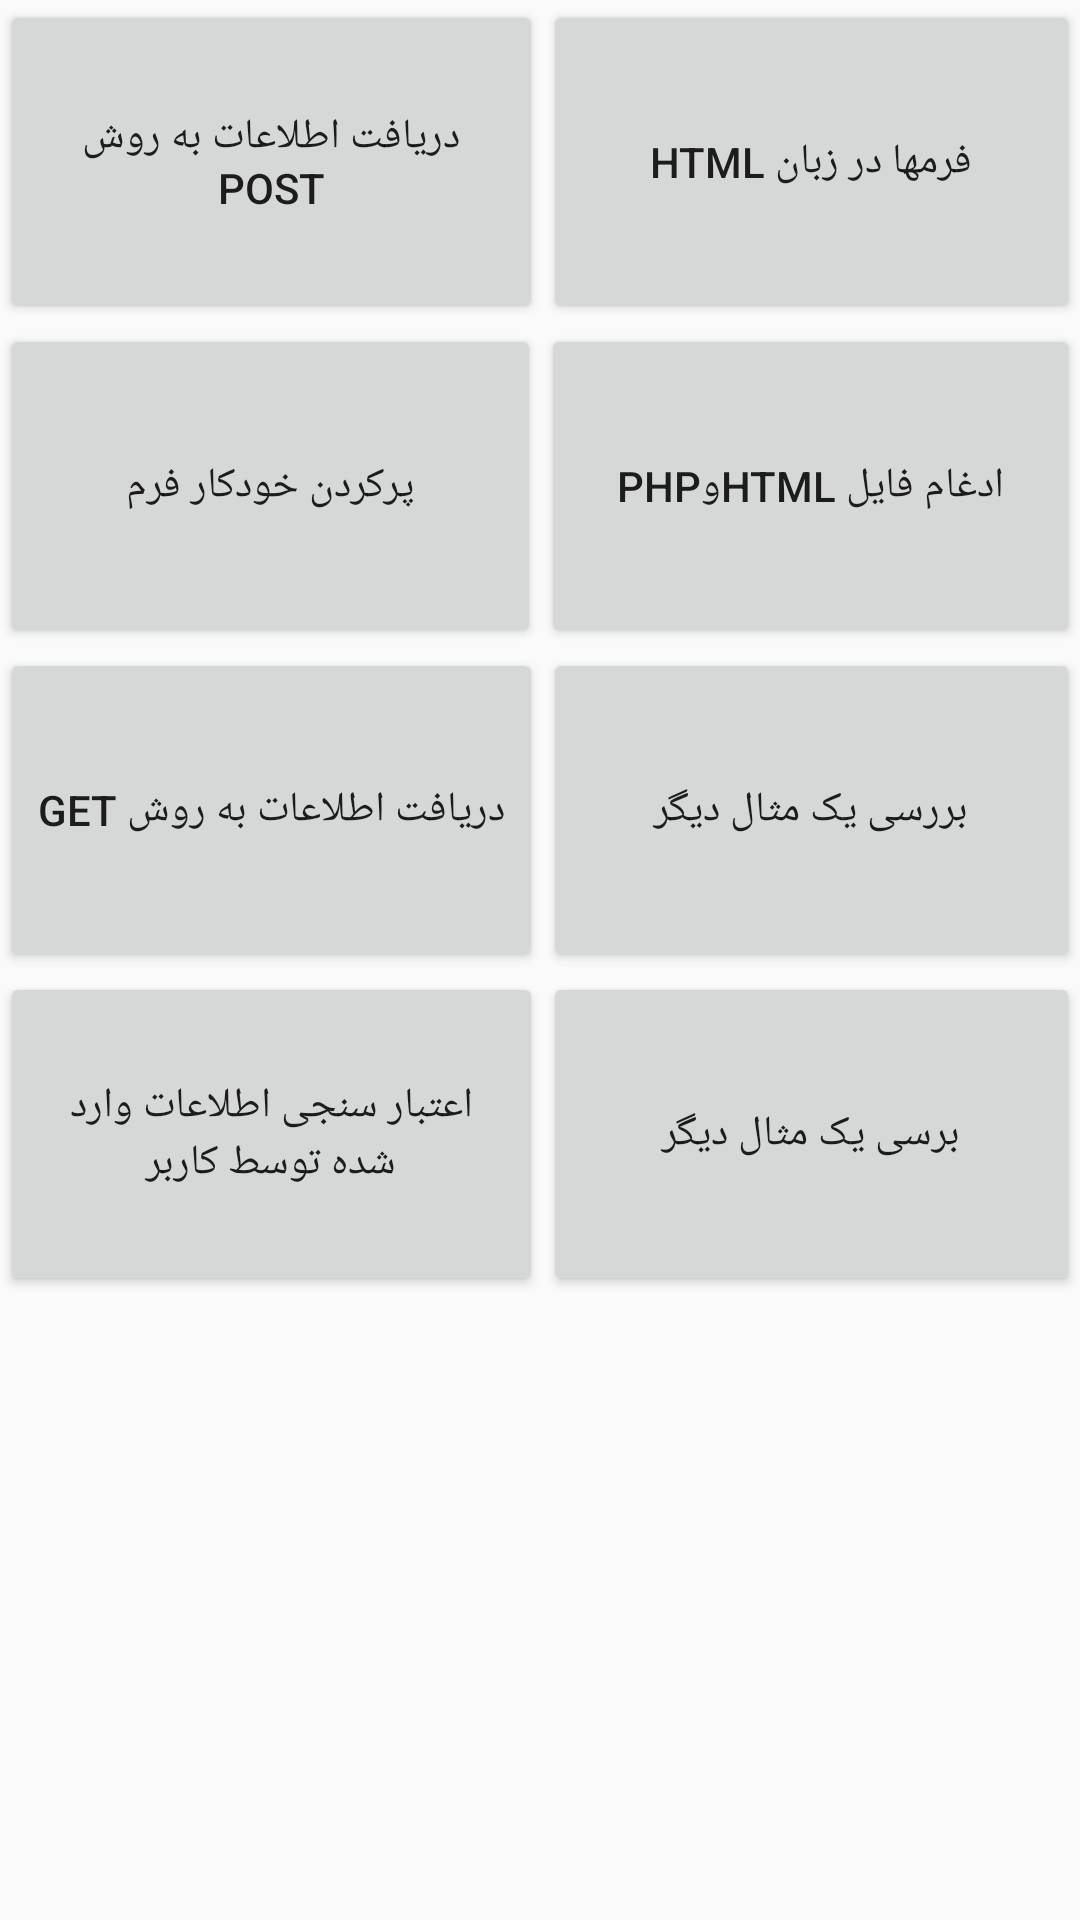

The Android layout XML behind this screen, and the referenced resources:
<!-- AndroidManifest.xml: application theme AppTheme -->
<!-- res/layout/fasl5_activity.xml -->
<?xml version="1.0" encoding="utf-8"?>
<androidx.constraintlayout.widget.ConstraintLayout
    xmlns:android="http://schemas.android.com/apk/res/android"
    xmlns:app="http://schemas.android.com/apk/res-auto"
    xmlns:tools="http://schemas.android.com/tools"
    android:layout_width="match_parent"
    android:layout_height="match_parent">

    <LinearLayout
        android:layout_width="match_parent"
        android:layout_height="match_parent"
        android:orientation="vertical"
        tools:layout_editor_absoluteX="0dp"
        tools:layout_editor_absoluteY="0dp">

        <LinearLayout
            android:layout_width="match_parent"
            android:layout_height="108dp"
            android:orientation="horizontal">

            <Button
                android:id="@+id/btn47"
                android:layout_width="134dp"
                android:layout_height="match_parent"
                android:layout_weight="1"
                android:text="دریافت اطلاعات به روش post"
                android:textSize="14sp" />

            <Button
                android:id="@+id/btn48"
                android:layout_width="wrap_content"
                android:layout_height="match_parent"
                android:layout_weight="1"
                android:text="فرمها در زبان html"
                android:textSize="14sp" />

        </LinearLayout>

        <LinearLayout
            android:layout_width="match_parent"
            android:layout_height="108dp"
            android:orientation="horizontal">

            <Button
                android:id="@+id/btn49"
                android:layout_width="154dp"
                android:layout_height="match_parent"
                android:layout_weight="1"
                android:text="پرکردن خودکار فرم"
                android:textSize="14sp" />

            <Button
                android:id="@+id/btn50"
                android:layout_width="wrap_content"
                android:layout_height="match_parent"
                android:layout_weight="1"
                android:text="ادغام فایل htmlوphp"
                android:textSize="14sp" />

        </LinearLayout>

        <LinearLayout
            android:layout_width="match_parent"
            android:layout_height="108dp"
            android:orientation="horizontal">

            <Button
                android:id="@+id/button51"
                android:layout_width="131dp"
                android:layout_height="108dp"
                android:layout_weight="1"
                android:text="دریافت اطلاعات به روش get" />

            <Button
                android:id="@+id/btn52"
                android:layout_width="wrap_content"
                android:layout_height="match_parent"
                android:layout_weight="1"
                android:text="بررسی یک مثال دیگر"
                android:textSize="14sp" />

        </LinearLayout>

        <LinearLayout
            android:layout_width="match_parent"
            android:layout_height="108dp"
            android:orientation="horizontal">

            <Button
                android:id="@+id/btn53"
                android:layout_width="189dp"
                android:layout_height="match_parent"
                android:layout_weight="1"
                android:text="اعتبار سنجی اطلاعات وارد شده توسط کاربر"
                android:textSize="14sp" />

            <Button
                android:id="@+id/button54"
                android:layout_width="187dp"
                android:layout_height="match_parent"
                android:layout_weight="1"
                android:text="برسی یک مثال دیگر" />

        </LinearLayout>

    </LinearLayout>

</androidx.constraintlayout.widget.ConstraintLayout>
<!-- resources referenced by this layout -->
<resources>
  <style name="AppTheme" parent="Theme.AppCompat.Light.DarkActionBar">
          
          <item name="colorPrimary">@color/colorPrimary</item>
          <item name="colorPrimaryDark">#B7184F</item>
          <item name="colorAccent">@color/colorAccent</item>
      </style>
  <!-- not gathered from this repository: default colours our renderer supplied (Android Studio template values) -->
  <color name="colorPrimary">#FF6200EE</color>
  <color name="colorAccent">#FF03DAC5</color>
</resources>
